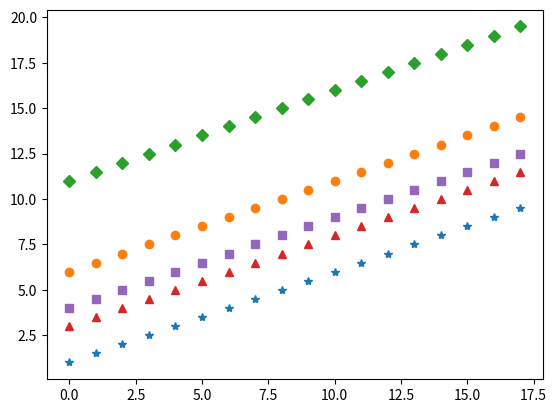

Source code (Python):
import matplotlib.pyplot as plt
import numpy as np

'''
#Colour Control
y = np.arange(1,3)
plt.plot(y+1, 'y')      #y- yellow
plt.plot(y+3, 'w')      #w- white
plt.plot(y+5, 'm')      #m- magenta
plt.plot(y+7, 'r')      #r- red
plt.plot(y+9, 'k')      #k- black
plt.plot(y+11, 'c')     #c- cyan
plt.plot(y+13, 'g')     #g- green
plt.plot(y+15, 'b')     #b- blue
plt.show()


#Control Line Styling
y = np.arange(1, 100)
plt.plot(y, '--', y*5, '-.', y*10, ':')
plt.show()
'''

#Control Marker Styling
y = np.arange(1, 10, 0.5)
plt.plot(y, '*', y+5, 'o', y+10, 'D', y+2, '^', y+3, 's')
plt.show()